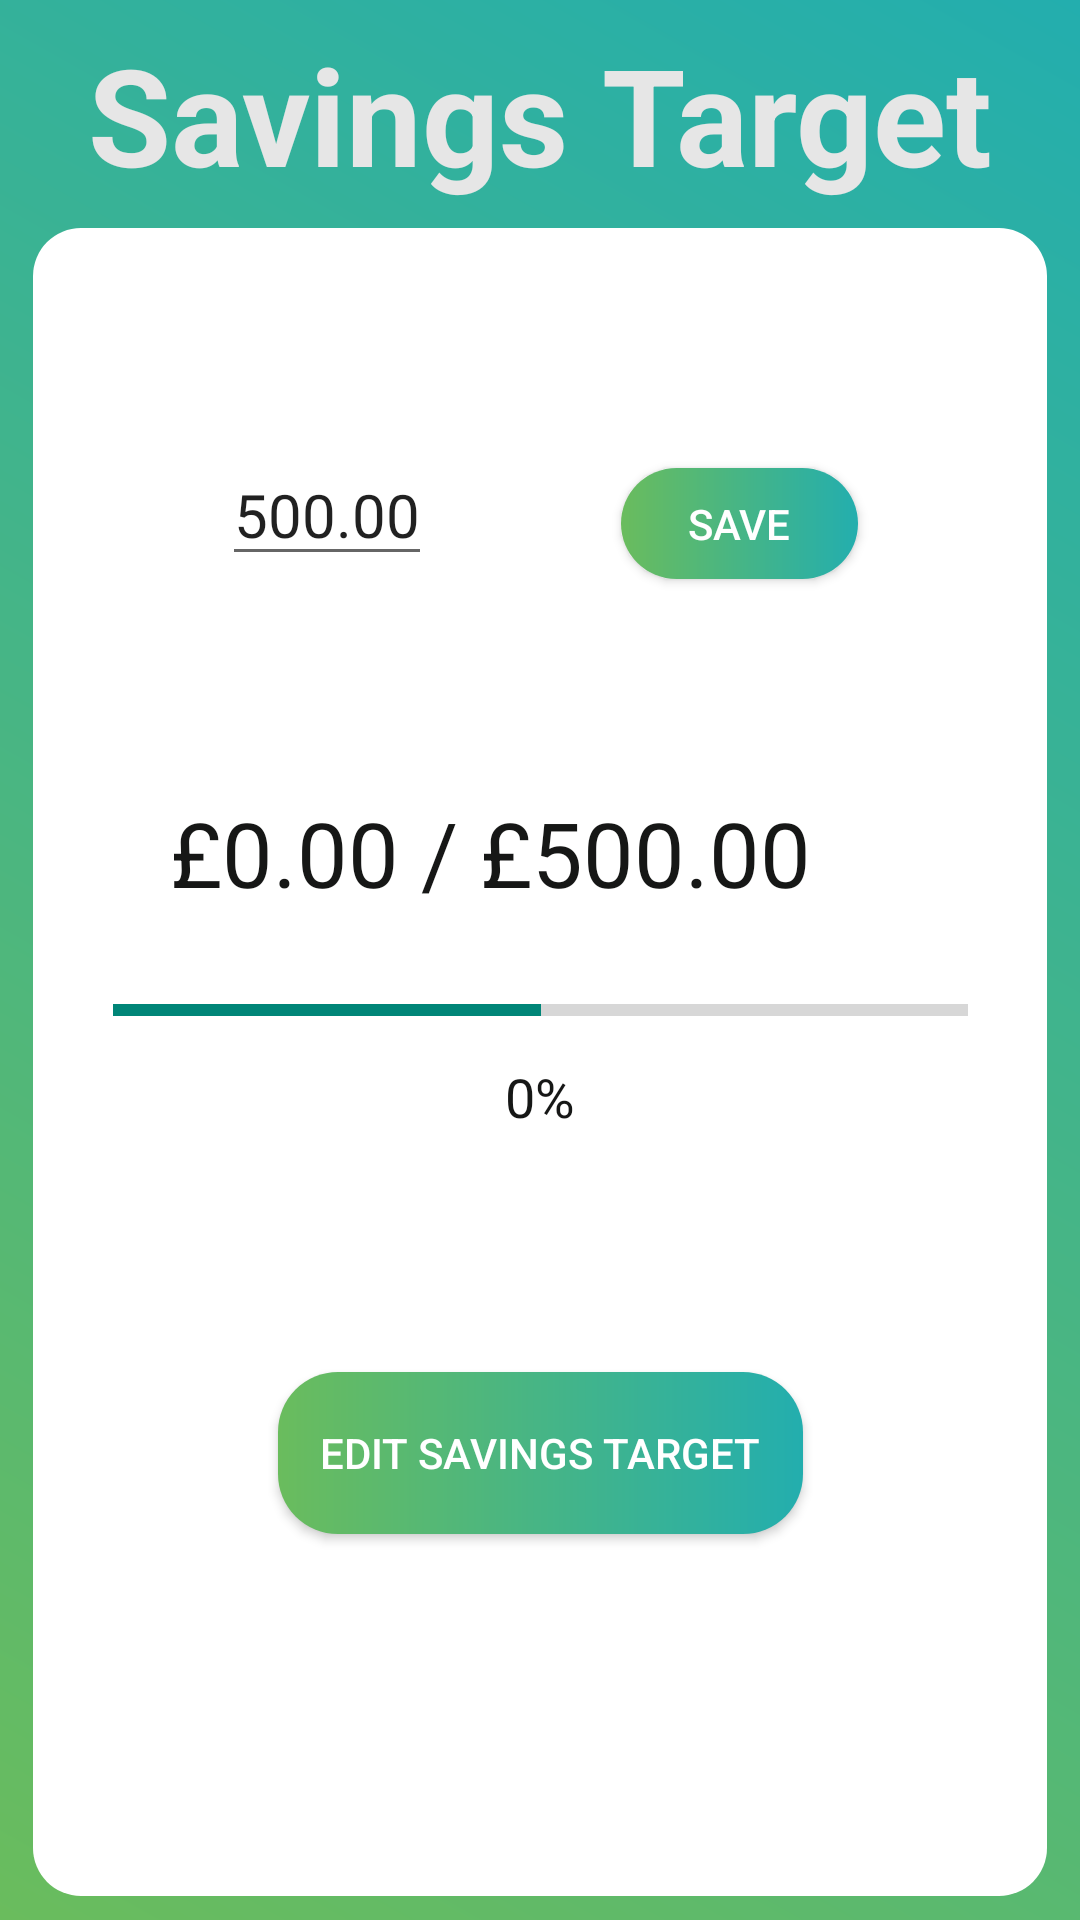

Layout XML and referenced resources for this Android screen:
<!-- AndroidManifest.xml: application theme Theme.SpendingTracker -->
<!-- res/layout/activity_savings_target.xml -->
<?xml version="1.0" encoding="utf-8"?>
<androidx.constraintlayout.widget.ConstraintLayout xmlns:android="http://schemas.android.com/apk/res/android"
    xmlns:app="http://schemas.android.com/apk/res-auto"
    xmlns:tools="http://schemas.android.com/tools"
    android:layout_width="match_parent"
    android:layout_height="match_parent"
    android:background="@drawable/background_colour">

    <TextView
        android:id="@+id/textViewSavingsTargetTitle"
        android:layout_width="wrap_content"
        android:layout_height="wrap_content"
        android:text="Savings Target"
        android:textColor="#E6E6E6"
        android:textSize="45sp"
        android:textStyle="bold"
        app:layout_constraintBottom_toTopOf="@+id/constraintLayout2"
        app:layout_constraintEnd_toEndOf="parent"
        app:layout_constraintStart_toStartOf="parent"
        app:layout_constraintTop_toTopOf="parent"
        app:layout_constraintVertical_bias="0.1" />

    <androidx.constraintlayout.widget.ConstraintLayout
        android:id="@+id/constraintLayout2"
        android:layout_width="338dp"
        android:layout_height="556dp"
        android:background="@drawable/white_background2"
        app:layout_constraintBottom_toBottomOf="parent"
        app:layout_constraintEnd_toEndOf="parent"
        app:layout_constraintStart_toStartOf="parent"
        app:layout_constraintTop_toBottomOf="@+id/textViewSavingsTargetTitle"
        app:layout_constraintVertical_bias="0.5">

        <EditText
            android:id="@+id/editTextSavingsTarget"
            android:layout_width="wrap_content"
            android:layout_height="wrap_content"
            android:layout_marginTop="72dp"
            android:inputType="numberDecimal"
            android:text="500.00"
            android:textSize="20sp"
            app:layout_constraintEnd_toStartOf="@+id/buttonSaveSavingsTarget"
            app:layout_constraintStart_toStartOf="parent"
            app:layout_constraintTop_toTopOf="parent" />

        <Button
            android:id="@+id/buttonSaveSavingsTarget"
            android:layout_width="79dp"
            android:layout_height="37dp"
            android:layout_marginTop="8dp"
            android:background="@drawable/edit_button"
            android:text="Save"
            android:textColor="@color/white"
            app:layout_constraintEnd_toEndOf="parent"
            app:layout_constraintHorizontal_bias="0.5"
            app:layout_constraintStart_toEndOf="@+id/editTextSavingsTarget"
            app:layout_constraintTop_toTopOf="@+id/editTextSavingsTarget" />

        <TextView
            android:id="@+id/textViewSavingsTarget"
            android:layout_width="wrap_content"
            android:layout_height="wrap_content"
            android:layout_marginTop="72dp"
            android:text="£0.00 / £500.00"
            android:textColor="#161716"
            android:textSize="30sp"
            app:layout_constraintEnd_toEndOf="parent"
            app:layout_constraintHorizontal_bias="0.366"
            app:layout_constraintStart_toStartOf="parent"
            app:layout_constraintTop_toBottomOf="@+id/editTextSavingsTarget" />

        <ProgressBar
            android:id="@+id/progressBarSavingsTarget"
            style="?android:attr/progressBarStyleHorizontal"
            android:layout_width="285dp"
            android:layout_height="17dp"
            android:layout_marginTop="24dp"
            android:progress="50"
            app:layout_constraintEnd_toEndOf="parent"
            app:layout_constraintStart_toStartOf="parent"
            app:layout_constraintTop_toBottomOf="@+id/textViewSavingsTarget" />

        <TextView
            android:id="@+id/textViewProgressPercentage"
            android:layout_width="wrap_content"
            android:layout_height="wrap_content"
            android:layout_marginTop="8dp"
            android:text="0%"
            android:textColor="#161716"
            android:textSize="18sp"
            app:layout_constraintEnd_toEndOf="parent"
            app:layout_constraintStart_toStartOf="parent"
            app:layout_constraintTop_toBottomOf="@+id/progressBarSavingsTarget" />

        <Button
            android:id="@+id/buttonEditSavingsTarget"
            android:layout_width="175dp"
            android:layout_height="54dp"
            android:layout_marginTop="112dp"
            android:background="@drawable/edit_button"
            android:text="Edit Savings Target"
            android:textColor="@color/white"
            app:layout_constraintEnd_toEndOf="parent"
            app:layout_constraintStart_toStartOf="parent"
            app:layout_constraintTop_toBottomOf="@+id/progressBarSavingsTarget" />

    </androidx.constraintlayout.widget.ConstraintLayout>
</androidx.constraintlayout.widget.ConstraintLayout>
<!-- resources referenced by this layout -->
<resources>
  <color name="white">#FFFFFFFF</color>
  <!-- drawable background_colour (drawable) -->
  <?xml version="1.0" encoding="utf-8"?>
  <shape xmlns:android="http://schemas.android.com/apk/res/android">
  
      <gradient android:angle="45"
          android:startColor="#6ABC5D"
          android:endColor="#23AEAE"
          />
  </shape>
  <!-- drawable edit_button (drawable) -->
  <?xml version="1.0" encoding="utf-8"?>
  <shape xmlns:android="http://schemas.android.com/apk/res/android">
      <gradient
          android:startColor="#6ABC5D"
          android:endColor="#23AEAE"
          />
  
      <corners android:topRightRadius="20dp"
          android:topLeftRadius="20dp"
          android:bottomRightRadius="20dp"
          android:bottomLeftRadius="20dp"
  
          />
  </shape>
  <!-- drawable white_background2 (drawable) -->
  <?xml version="1.0" encoding="utf-8"?>
  <selector xmlns:android="http://schemas.android.com/apk/res/android">
      <item>
          <shape xmlns:android="http://schemas.android.com/apk/res/android">
              <solid android:color="@android:color/white"/>
              <corners android:radius="16dp"/>
          </shape>
  
      </item>
  </selector>
  <style name="Theme.SpendingTracker" parent="Theme.AppCompat.Light.NoActionBar">
          
          <item name="colorPrimary">@color/teal_700</item>
          <item name="colorPrimaryVariant">@color/teal_700</item>
          <item name="colorOnPrimary">@color/white</item>
          
          <item name="colorSecondary">@color/teal_200</item>
          <item name="colorSecondaryVariant">@color/teal_700</item>
          <item name="colorOnSecondary">@color/black</item>
          
          <item name="android:statusBarColor">?attr/colorPrimaryVariant</item>
          
      </style>
  <color name="teal_700">#FF018786</color>
  <color name="teal_200">#FF03DAC5</color>
  <color name="black">#FF000000</color>
</resources>
